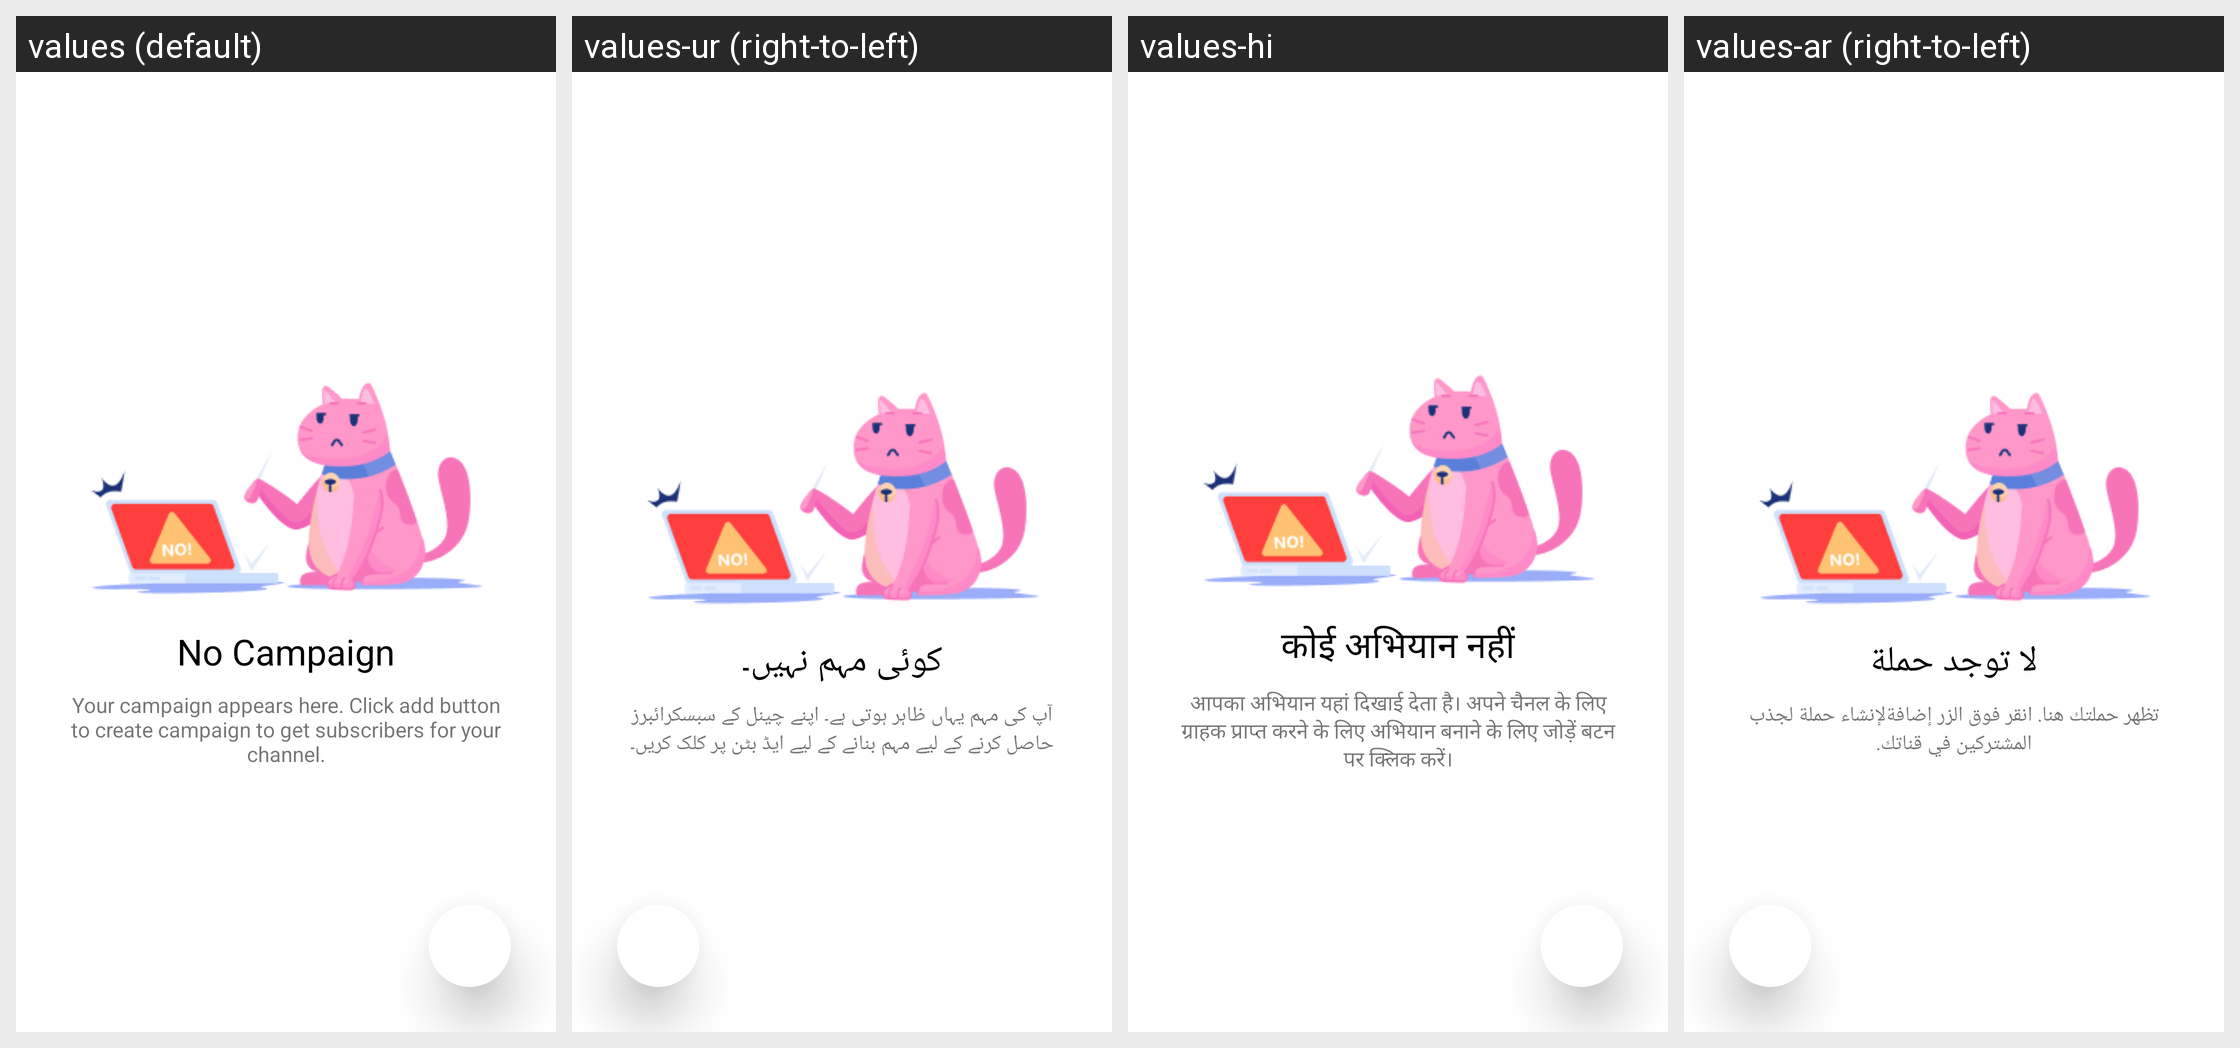

The Android screen above is rendered under several locales of the same app. Produce the string resources it draws, with the default and per-locale values.
Android screen res/layout/fragment_campaign.xml rendered under 4 locales, left to right: values (default), values-ur (right-to-left), values-hi, values-ar (right-to-left). Device: Nexus 5 (rendered at 1080×1920; each locale shown at half size, 540×960, under a caption strip naming it); theme Theme.UChannelBooster.
Other locales in the repository, not shown: values-en, values-es, values-fr, values-in, values-ja, values-ko, values-vi.
Strings drawn on this screen, with the default value and each locale's value (text and hints the layout hard-codes, and strings that could not be matched under every locale, appear in the picture but are not listed):

no_campaign
  values: No Campaign
  values-ur: کوئی مہم نہیں۔
  values-hi: कोई अभियान नहीं
  values-ar: لا توجد حملة

your_campaign_appears_here_click_add_button_to_create_campaign_to_get_subscribers_for_your_channel
  values: Your campaign appears here. Click add button to create campaign to get subscribers for your channel.
  values-ur: آپ کی مہم یہاں ظاہر ہوتی ہے۔ اپنے چینل کے سبسکرائبرز حاصل کرنے کے لیے مہم بنانے کے لیے ایڈ بٹن پر کلک کریں۔
  values-hi: आपका अभियान यहां दिखाई देता है। अपने चैनल के लिए ग्राहक प्राप्त करने के लिए अभियान बनाने के लिए जोड़ें बटन पर क्लिक करें।
  values-ar: تظهر حملتك هنا. انقر فوق الزر إضافةلإنشاء حملة لجذب المشتركين في قناتك.
